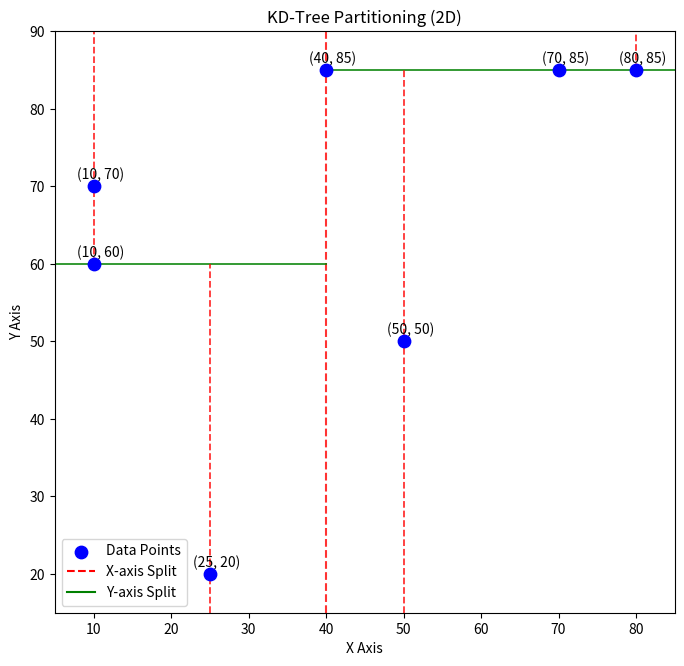

Here is the Python script that generated this plot:
# -*- coding: utf-8 -*-
"""Algorithms_1stHW_Class2_2353881_DaeyeongChoi.ipynb

Automatically generated by Colab.

Original file is located at
    https://colab.research.google.com/drive/1mlyv3inqGf7rHxdDpTXdfuyWan1NpRFz
"""

from collections import namedtuple
from operator import itemgetter
from pprint import pformat
import matplotlib.pyplot as plt
import numpy as np
from typing import List, Tuple, Optional

class Node(namedtuple("Node", "location left_child right_child")):
    def __repr__(self):
        return pformat(tuple(self))

def kdtree(point_list: List[Tuple[int, int]], depth: int = 0) -> Optional[Node]:

    if not point_list:
        return None

    k = len(point_list[0])
    axis = depth % k

    point_list.sort(key=itemgetter(axis))
    median = len(point_list) // 2

    return Node(
        location=point_list[median],
        left_child=kdtree(point_list[:median], depth + 1),
        right_child=kdtree(point_list[median + 1 :], depth + 1),
    )

def plot_kdtree(ax: plt.Axes, tree: Optional[Node],
                x_min: float, x_max: float, y_min: float, y_max: float, depth: int):

    if tree is None:
        return

    x, y = tree.location
    axis = depth % 2

    color = 'r' if axis == 0 else 'g'
    linestyle = '--' if axis == 0 else '-'
    linewidth = 1.5 - depth * 0.1

    if axis == 0:
        ax.plot([x, x], [y_min, y_max],
                linestyle=linestyle, color=color, linewidth=linewidth, alpha=0.8, zorder=1)

        plot_kdtree(ax, tree.left_child, x_min, x, y_min, y_max, depth + 1)
        plot_kdtree(ax, tree.right_child, x, x_max, y_min, y_max, depth + 1)

    else:
        ax.plot([x_min, x_max], [y, y],
                linestyle=linestyle, color=color, linewidth=linewidth, alpha=0.8, zorder=1)


        plot_kdtree(ax, tree.left_child, x_min, x_max, y_min, y, depth + 1)
        plot_kdtree(ax, tree.right_child, x_min, x_max, y, y_max, depth + 1)


def main():
    """예제 데이터로 KD-트리를 구축하고 시각화합니다."""
    point_list = [(50, 50), (10, 70), (80, 85), (25, 20), (40, 85), (70, 85), (10, 60)]

    tree = kdtree(point_list.copy())
    print("--- KD-Tree Structure ---")
    print(tree)
    print("-------------------------")

    points = np.array(point_list)


    PADDING = 5
    x_min, x_max = points[:, 0].min() - PADDING, points[:, 0].max() + PADDING
    y_min, y_max = points[:, 1].min() - PADDING, points[:, 1].max() + PADDING

    fig, ax = plt.subplots(figsize=(8, 8))
    ax.set_aspect('equal', adjustable='box')
    ax.set_xlim(x_min, x_max)
    ax.set_ylim(y_min, y_max)
    ax.set_xlabel('X Axis')
    ax.set_ylabel('Y Axis')
    ax.set_title('KD-Tree Partitioning (2D)')


    ax.scatter(points[:, 0], points[:, 1], color='blue', s=80, zorder=5, label='Data Points')


    for p in point_list:
        ax.annotate(f'({p[0]}, {p[1]})', (p[0], p[1]), textcoords="offset points", xytext=(5, 5), ha='center')


    plot_kdtree(ax, tree, x_min, x_max, y_min, y_max, depth=0)


    ax.plot([], [], linestyle='--', color='r', label='X-axis Split')
    ax.plot([], [], linestyle='-', color='g', label='Y-axis Split')
    ax.legend(loc='lower left')

    plt.show()

if __name__ == "__main__":
    main()

#     --- KD-Tree Structure ---
# ((40, 85),
#  ((10, 60), ((25, 20), None, None), ((10, 70), None, None)),
#  ((70, 85), ((50, 50), None, None), ((80, 85), None, None)))
# ------------------------- 출력 시 결과